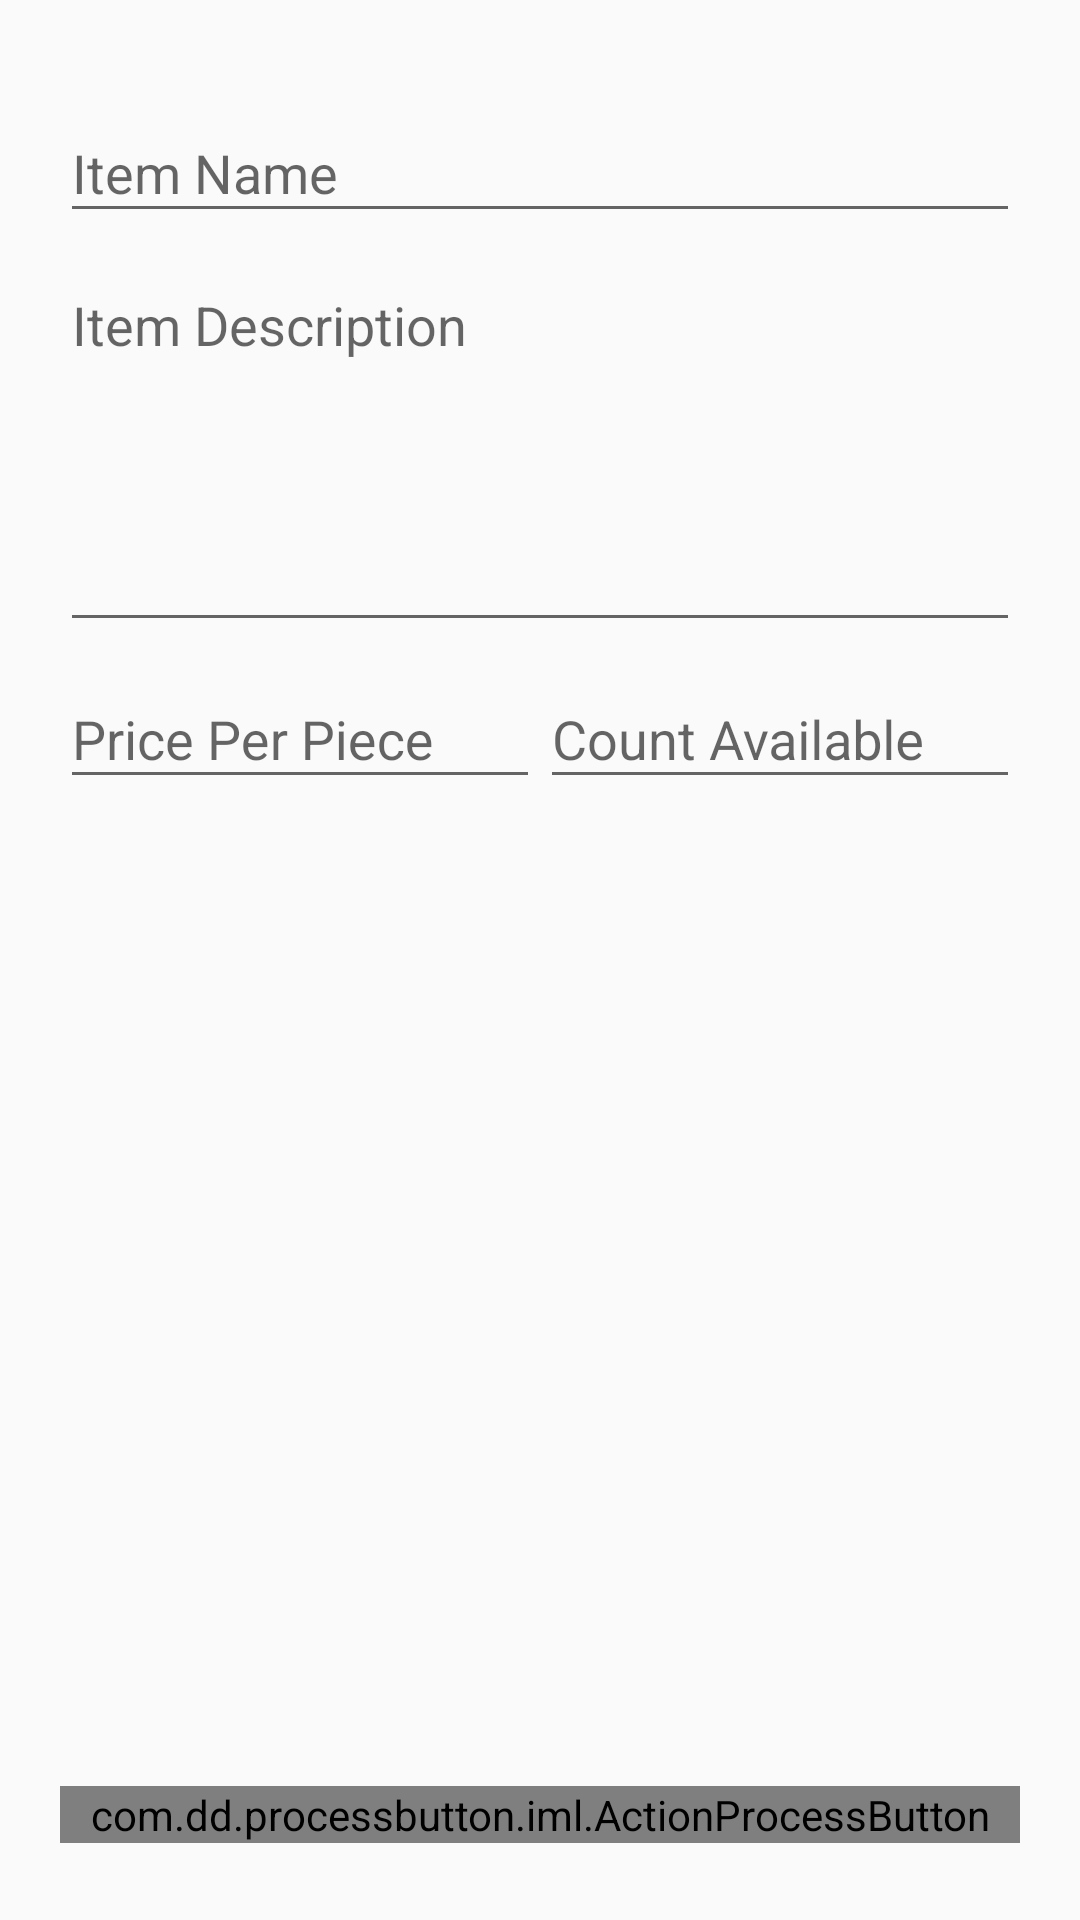

This screen was rendered from an Android layout file. Write that file and the resources it references.
<!-- AndroidManifest.xml: application theme AppTheme -->
<!-- res/layout/activity_item_edit.xml -->
<?xml version="1.0" encoding="utf-8"?>
<LinearLayout xmlns:android="http://schemas.android.com/apk/res/android"
    xmlns:app="http://schemas.android.com/apk/res-auto"
    xmlns:tools="http://schemas.android.com/tools"
    android:layout_width="match_parent"
    android:layout_height="match_parent"
    android:gravity="center"
    android:orientation="vertical"
    android:padding="20dp"
    tools:context=".ItemEditActivity">

    <com.google.android.material.textfield.TextInputLayout
        android:layout_width="match_parent"
        android:layout_height="wrap_content">

        <com.google.android.material.textfield.TextInputEditText
            android:id="@+id/itemNameBox"
            android:layout_width="match_parent"
            android:layout_height="wrap_content"
            android:hint="Item Name"
            android:singleLine="true" />
    </com.google.android.material.textfield.TextInputLayout>

    <com.google.android.material.textfield.TextInputLayout
        android:layout_width="match_parent"
        android:layout_height="wrap_content">

        <com.google.android.material.textfield.TextInputEditText
            android:id="@+id/itemDescBox"
            android:layout_width="match_parent"
            android:layout_height="wrap_content"
            android:gravity="top"
            android:hint="Item Description"
            android:lines="5"
            android:singleLine="false" />
    </com.google.android.material.textfield.TextInputLayout>

    <LinearLayout
        android:layout_width="match_parent"
        android:layout_height="wrap_content"
        android:orientation="horizontal">

        <com.google.android.material.textfield.TextInputLayout
            android:layout_width="match_parent"
            android:layout_height="match_parent"
            android:layout_weight="1">

            <com.google.android.material.textfield.TextInputEditText
                android:id="@+id/itemPriceBox"
                android:layout_width="match_parent"
                android:layout_height="wrap_content"
                android:hint="Price Per Piece"
                android:inputType="number"
                android:singleLine="true" />
        </com.google.android.material.textfield.TextInputLayout>

        <com.google.android.material.textfield.TextInputLayout
            android:layout_width="match_parent"
            android:layout_height="match_parent"
            android:layout_weight="1">

            <com.google.android.material.textfield.TextInputEditText
                android:id="@+id/itemCountBox"
                android:layout_width="match_parent"
                android:layout_height="wrap_content"
                android:hint="Count Available"
                android:inputType="number" />
        </com.google.android.material.textfield.TextInputLayout>
    </LinearLayout>

    <ImageView
        android:id="@+id/itemImageSelect"
        android:layout_width="match_parent"
        android:layout_height="300dp"
        app:srcCompat="@drawable/ic_upload" />

    <TextView
        android:id="@+id/itemImageSelectPath"
        android:layout_width="match_parent"
        android:layout_height="wrap_content"
        android:layout_marginTop="5dp"
        android:layout_marginBottom="5dp" />

    <com.dd.processbutton.iml.ActionProcessButton
        android:id="@+id/ItemEditActSubmit"
        android:layout_width="match_parent"
        android:layout_height="wrap_content"
        android:text="Confirm Changes"
        android:textColor="@color/white"
        app:pb_colorComplete="@color/green"
        app:pb_colorNormal="@color/red"
        app:pb_colorPressed="@color/dark_red"
        app:pb_textComplete="Operation Completed"
        app:pb_textError="Error"
        app:pb_textProgress="Processing..." />
</LinearLayout>
<!-- resources referenced by this layout -->
<resources>
  <color name="dark_red">#960000</color>
  <color name="green">#3da30a</color>
  <color name="red">#b30000</color>
  <color name="white">#FFFFFF</color>
  <style name="AppTheme" parent="Theme.AppCompat.Light.NoActionBar">
          
          <item name="colorPrimary">@color/colorPrimary</item>
          <item name="colorPrimaryDark">@color/colorPrimaryDark</item>
          <item name="colorAccent">@color/colorAccent</item>
      </style>
  <color name="colorPrimary">#008577</color>
  <color name="colorPrimaryDark">#00574B</color>
  <color name="colorAccent">#D81B60</color>
</resources>
